Run: headless pygame with SDL's dummy video driver; simulated clock (each Clock.tick advances the game by its frame time, no real sleeping); random seed 0; keys injected as events and as key.get_pressed() state; mouse plan: one left click at the window centre at the start of phase 2, then a move to the lower-right quarter at the start of phase 3.
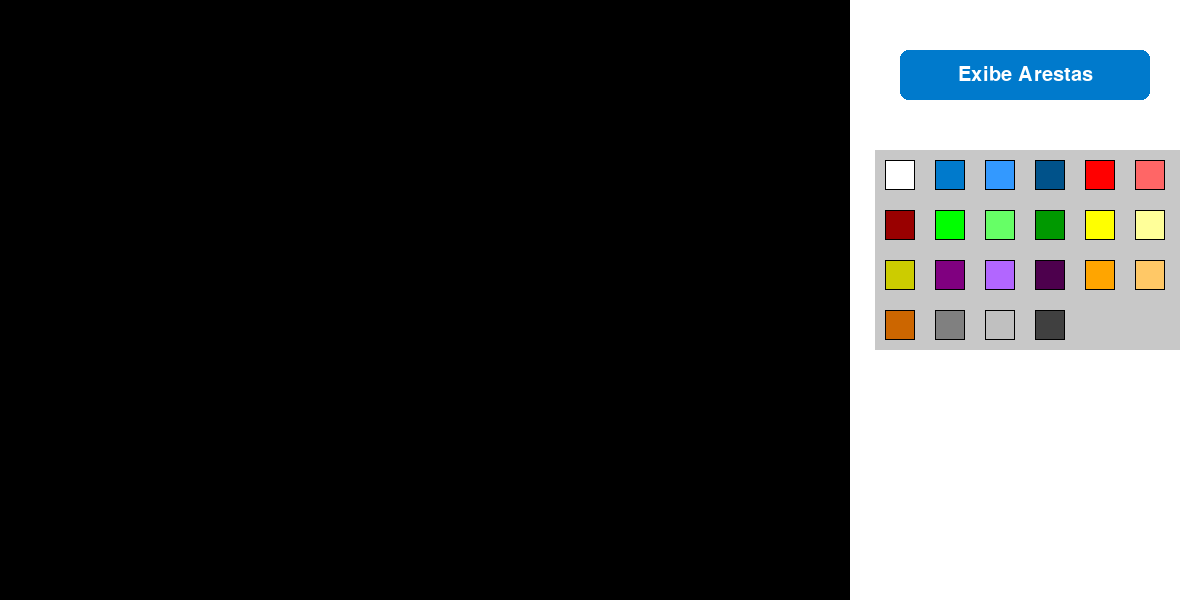
Frame 1 of 4 · flips 1–60 · no input
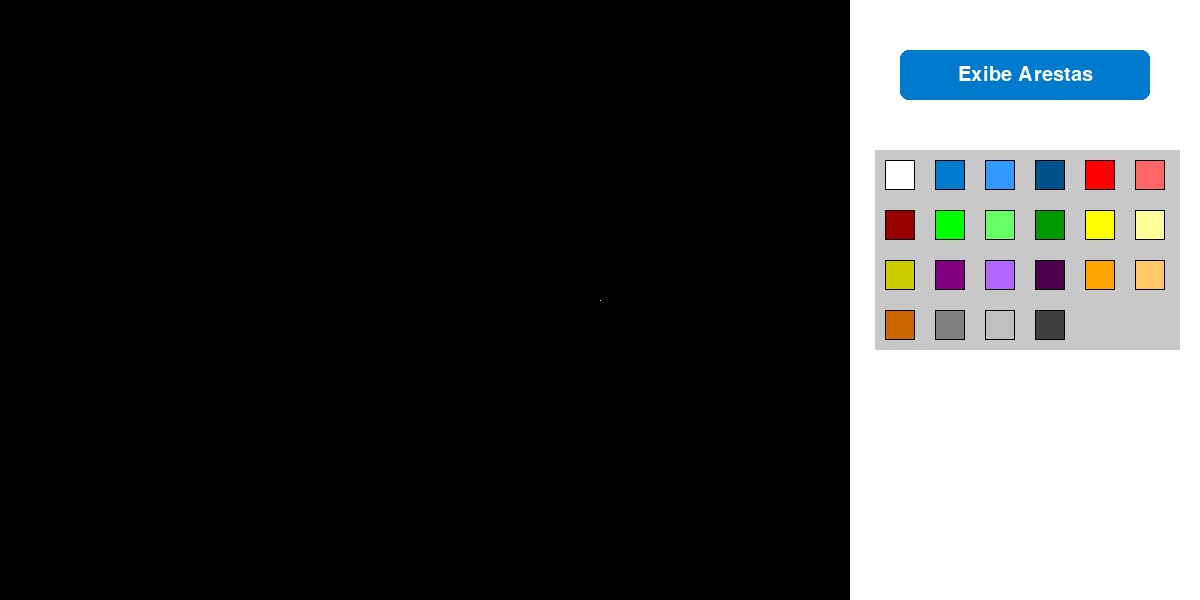
Frame 2 of 4 · flips 61–180 · clicked the window centre · tapped SPACE, RETURN · held RIGHT (→), D
Frame 3 of 4 · flips 181–300 · moved the mouse to the lower-right quarter · held DOWN (↓), S · screen unchanged from frame 2, image omitted
Frame 4 of 4 · flips 301–420 · held LEFT (←), A, UP (↑), W · screen unchanged from frame 3, image omitted

The pygame program that drew these frames:

import math
import random
import pygame

# Cores
BRANCO = (255, 255, 255)
PRETO = (0, 0, 0)
AZUL = (0, 122, 204)
AZUL_CLARO = (51, 153, 255)
AZUL_ESCURO = (0, 82, 138)
VERMELHO = (255, 0, 0)
VERMELHO_CLARO = (255, 102, 102)
VERMELHO_ESCURO = (153, 0, 0)
VERDE = (0, 255, 0)
VERDE_CLARO = (102, 255, 102)
VERDE_ESCURO = (0, 153, 0)
AMARELO = (255, 255, 0)
AMARELO_CLARO = (255, 255, 153)
AMARELO_ESCURO = (204, 204, 0)
ROXO = (128, 0, 128)
ROXO_CLARO = (178, 102, 255)
ROXO_ESCURO = (77, 0, 77)
LARANJA = (255, 165, 0)
LARANJA_CLARO = (255, 200, 102)
LARANJA_ESCURO = (204, 102, 0)
CINZA = (128, 128, 128)
CINZA_CLARO = (192, 192, 192)
CINZA_ESCURO = (64, 64, 64)

CORES = [
    BRANCO,
    AZUL,
    AZUL_CLARO,
    AZUL_ESCURO,
    VERMELHO,
    VERMELHO_CLARO,
    VERMELHO_ESCURO,
    VERDE,
    VERDE_CLARO,
    VERDE_ESCURO,
    AMARELO,
    AMARELO_CLARO,
    AMARELO_ESCURO,
    ROXO,
    ROXO_CLARO,
    ROXO_ESCURO,
    LARANJA,
    LARANJA_CLARO,
    LARANJA_ESCURO,
    CINZA,
    CINZA_CLARO,
    CINZA_ESCURO,
]

# Classe que armazena as coordenadas de um ponto
class Ponto:
    def __init__(self, x: int, y: int):
        self.x = x
        self.y = y

# Classe que representa um polígono formado por uma lista de pontos
class Poligono:
    def __init__(self, pontos: list[Ponto], aresta:bool = False, cor:tuple = BRANCO):
        self.pontos = pontos
        self.aresta = aresta
        self.selecionado = False # Indica se o polígono está selecionado
        self.cor = cor # Cor do polígono 
        self.tabela_intersecoes = self.calcular_tabela_intersecoes() # Calcula a tabela de interseções ao criar o polígono

    def desenhar_arestas(self, tela):

        # Verifica se terá arestas para desenhar
        if self.selecionado:
            aresta_cor = BRANCO
        elif self.aresta:
            aresta_cor = BRANCO
        else:
            aresta_cor = PRETO

        # Descobre os limites do polígono para desenhar as arestas
        y_min = min(ponto.y for ponto in self.pontos)
        y_max = max(ponto.y for ponto in self.pontos)

        # Calcula o número de scanlines (linhas horizontais)
        Ns = y_max - y_min # a de baixo a gente não conta

        # Calculado o coeficiente angular da reta dos pontos
        for i in range(len(self.pontos)):
            if (self.pontos[i].y < self.pontos[(i + 1) % len(self.pontos)].y):
                ponto1 = self.pontos[i]
                ponto2 = self.pontos[(i + 1) % len(self.pontos)] # O próximo ponto, voltando ao início se necessário
            else:
                ponto2 = self.pontos[i]
                ponto1 = self.pontos[(i + 1) % len(self.pontos)] # O próximo ponto, voltando ao início se necessário
            
            if ponto1.y != ponto2.y:  # Evita divisão por zero
                Tx = (ponto2.x - ponto1.x) / (ponto2.y - ponto1.y)  # Coeficiente angular

                x = ponto1.x # Inicializa x com a coordenada x do ponto1
                
                # Desenha a linha entre os dois pontos
                for y in range(ponto1.y, ponto2.y):
                    tela.set_at((int(x), y), aresta_cor)  # Desenha um pixel na posição calculada
                    x += Tx # Atualiza a coordenada x para a próxima scanline

    # calcula a tabela de interseçoes para o algoritmo de preenchimento
    #calcula para cada scalnline do poligono a lista de intersecoes x com as arestas
    def calcular_tabela_intersecoes(self):
        
        y_min = min(ponto.y for ponto in self.pontos)
        y_max = max(ponto.y for ponto in self.pontos)
        Ns = y_max - y_min  

        # Array de Ns listas vazias, uma para cada scanline 
        tabela_x = [[] for _ in range(Ns)]

        for i in range(len(self.pontos)):
            p_atual = self.pontos[i]
            p_prox = self.pontos[(i + 1) % len(self.pontos)]

            
            if p_atual.y < p_prox.y:
                ponto1, ponto2 = p_atual, p_prox
            else:
                ponto1, ponto2 = p_prox, p_atual

            
            if ponto1.y == ponto2.y:
                continue

            Tx = (ponto2.x - ponto1.x) / (ponto2.y - ponto1.y)  
            x = ponto1.x

            
            for y in range(ponto1.y, ponto2.y):
                indice_scanline = y - y_min
                tabela_x[indice_scanline].append(x)
                x += Tx

        return tabela_x, y_min

    def preencher(self, tela):
        '''Preche o interior do poligono usando o algoritmo Fillpoly.'''

        tabela_x, y_min = self.tabela_intersecoes

        for indice, lista_x in enumerate(tabela_x):
            # Ordena as interseções em ordem crescente de x
            lista_x.sort()

            y = y_min + indice  # y real da tela dessa scanline

            # Percorre a lista aos pares: (x_ini, x_fim), (x_ini, x_fim), ...
            for j in range(0, len(lista_x) - 1, 2):
                x_ini = math.ceil(lista_x[j]) #arredonda para cima
                x_fim = math.floor(lista_x[j + 1]) #arredonda pra bAIXO

                for x in range(x_ini, x_fim + 1):
                    tela.set_at((x, y), self.cor)

    def contem_ponto(self, ponto: Ponto) -> bool:
        '''Verifica se o ponto está dentro do polígono utilizando a tabela de interseções.'''

        tabela_x, y_min = self.tabela_intersecoes
        y_max = y_min + len(tabela_x) - 1

        # Se o clique foi acima ou abaixo dos limites do polígono, está fora
        if ponto.y < y_min or ponto.y > y_max:
            return False

        # Pega a linha exata onde o clique ocorreu
        indice = ponto.y - y_min
        intersecoes_x = tabela_x[indice]

        # O FillPoly precisa das interseções ordenadas para saber onde entra e sai
        intersecoes_x.sort()

        # Verifica se o ponto em x está entre os pares de entrada e saída do polígono e não está em um buraco
        for j in range(0, len(intersecoes_x) - 1, 2):
            x_ini = intersecoes_x[j]
            x_fim = intersecoes_x[j + 1]

            if x_ini <= ponto.x <= x_fim:
                return True  # O ponto está dentro do polígono

        return False  # O ponto não está dentro do polígono

class PainelUI:
    def __init__(self, x, y, largura, altura, cor_fundo=(BRANCO)):
        '''Inicializa o painel de UI com suas propriedades.
        
        Parâmetros:
            x, y (int): Posição horizontal e vertical do painel.
            largura (int): Dimensão de largura do painel.
            altura (int): Dimensão de altura do painel.
            cor_fundo (tuple): Cor de fundo do painel em formato RGB.
        '''

        self.rect = pygame.Rect(x, y, largura, altura)
        self.cor_fundo = cor_fundo

    def desenhar(self, tela):
        pygame.draw.rect(tela, self.cor_fundo, self.rect)

    def foi_clicado(self, event):
        # Verifica se o evento foi um clique esquerdo E se ocorreu dentro do painel
        if event.type == pygame.MOUSEBUTTONDOWN and event.button == 1:
            if self.rect.collidepoint(event.pos):
                return True
        return False

class AreaDesenho:
    def __init__(self, x, y, largura, altura, cor_fundo=(PRETO)):
        '''Inicializa a área de desenho com suas propriedades.
        
        Parâmetros:
            x, y (int): Posição horizontal e vertical da área de desenho.
            largura (int): Dimensão de largura da área de desenho.
            altura (int): Dimensão de altura da área de desenho.
            cor_fundo (tuple): Cor de fundo da área de desenho em formato RGB.
        '''

        self.rect = pygame.Rect(x, y, largura, altura)
        self.cor_fundo = cor_fundo

    def desenhar(self, tela):
        pygame.draw.rect(tela, self.cor_fundo, self.rect)

    def foi_clicado(self, event):
        # Verifica se o evento foi um clique esquerdo E se ocorreu dentro da área de desenho
        if event.type == pygame.MOUSEBUTTONDOWN and (event.button == 1 or event.button == 3):
            if self.rect.collidepoint(event.pos):
                return True
        return False

class Botao:
    def __init__(self, x, y, largura, altura, texto, tam_fonte = 36, cor_fonte=BRANCO, cor=AZUL, cor_hover=AZUL_CLARO):
        """Inicializa o botão com suas propriedades.

        Parâmetros:
            x, y (int): Posição horizontal e vertical do botão.
            largura (int): Dimensão de largura do botão.
            altura (int): Dimensão de altura do botão.
            texto (str): Texto a ser exibido no botão.
            tam_fonte (int): Tamanho da fonte do texto.
            cor_fonte (tuple): Cor do texto em formato RGB.
            cor (tuple): Cor padrão do fundo do botão.
            cor_hover (tuple): Cor do botão quando o mouse está sobre ele.
        """

        self.rect = pygame.Rect(x, y, largura, altura)
        self.texto = texto
        self.fonte = pygame.font.Font(None, tam_fonte)
        self.cor_fonte = cor_fonte
        self.cor = cor
        self.cor_hover = cor_hover

    def desenhar(self, tela):
        # Captura a posição atual do mouse para o efeito de "hover" (passar o mouse por cima)
        mouse_pos = pygame.mouse.get_pos()
        
        # Muda a cor se o mouse estiver sobre o botão
        if self.rect.collidepoint(mouse_pos):
            cor_atual = self.cor_hover
        else:
            cor_atual = self.cor
            
        # Desenha o retângulo do botão
        pygame.draw.rect(tela, cor_atual, self.rect, border_radius=8) # border_radius arredonda os cantos
        
        # Renderiza e centraliza o texto dentro do botão
        superficie_texto = self.fonte.render(self.texto, True, self.cor_fonte)
        rect_texto = superficie_texto.get_rect(center=self.rect.center)
        tela.blit(superficie_texto, rect_texto)

    def foi_clicado(self, event):
        # Verifica se o evento foi um clique esquerdo E se ocorreu dentro do botão
        if event.type == pygame.MOUSEBUTTONDOWN and event.button == 1:
            if self.rect.collidepoint(event.pos):
                return True
        return False

class BotaoCor:
    def __init__(self, x, y, tamanho, cor):
        """Inicializa o botão de cor com suas propriedades.

        Parâmetros:
            x, y (int): Posição horizontal e vertical do botão.
            tamanho (int): Dimensão do lado do botão (quadrado).
            cor (tuple): Cor do botão em formato RGB.
        """

        self.rect = pygame.Rect(x, y, tamanho, tamanho)
        self.cor = cor

    def desenhar(self, tela):
        # Desenha o quadrado com a cor
        pygame.draw.rect(tela, self.cor, self.rect)
        # Desenha uma borda preta ao redor do botão para destacá-lo
        pygame.draw.rect(tela, PRETO, self.rect, 1)

        # Efeito de hover simples (borda mais grossa quando mouse estiver em cima)
        if self.rect.collidepoint(pygame.mouse.get_pos()):
            pygame.draw.rect(tela, PRETO, self.rect, 3)

    def foi_clicado(self, event):
        # Verifica se o evento foi um clique esquerdo E se ocorreu dentro do botão
        if event.type == pygame.MOUSEBUTTONDOWN and event.button == 1:
            if self.rect.collidepoint(event.pos):
                return True
        return False

def selec_cor ():
    return random.choice(CORES)

pygame.init()


tela = pygame.display.set_mode((1200, 600))
pygame.display.set_caption("Divisão de Áreas")

painel_ui = PainelUI(850, 0, 350, 600, BRANCO)
area_desenho = AreaDesenho(0, 0, 850, 600, PRETO)

botao_arestas = Botao(900, 50, 250, 50, "Exibe Arestas", tam_fonte=30, cor=AZUL, cor_hover=AZUL_CLARO)

# ---- SETUP DAS CORES ----
botoes_cores = []
tamanho_botao = 30
espacamento = 20

# Posições iniciais baseadas no retângulo cinza
inicio_x = 885
inicio_y = 160

for i, cor in enumerate(CORES):
    colunas = 6

    linha = i // colunas   
    coluna = i % colunas   

    x = inicio_x + coluna * (tamanho_botao + espacamento)
    y = inicio_y + linha * (tamanho_botao + espacamento)

    botoes_cores.append(BotaoCor(x, y, tamanho_botao, cor))


# Criar estruturas que irão armazenar os polígonos e pontos desenhados
Pontos = [] # Lista para armazenar os pontos clicados pelo mouse
Poligonos = [] # Lista para armazenar os polígonos desenhados

rodando = True
while rodando:
    # 1. Limpa a tela
    tela.fill(PRETO)

    # 2. Processa os eventos de input
    for event in pygame.event.get():
        if event.type == pygame.QUIT:
            rodando = False

        # Verifica se ocorreu um clique do mouse
        elif event.type == pygame.MOUSEBUTTONDOWN:

            # 1. Verifica se o clique foi na UI
            if (painel_ui.foi_clicado(event)):
                print("Painel de UI foi clicado!")

                # Checa o botão de exibir arestas foi clicado
                if (botao_arestas.foi_clicado(event)):
                    print("Botão 'Exibe Arestas' foi clicado!")
                    tem_aresta = any(poligono.aresta for poligono in Poligonos)  # Verifica se algum polígono está com arestas exibidas
                    if (tem_aresta):
                        print("Desativando exibição das arestas dos polígonos.")
                        for poligono in Poligonos:
                            poligono.aresta = False # Alterna a exibição das arestas do polígono
                    else:
                        print("Ativando exibição das arestas dos polígonos.")
                        for poligono in Poligonos:
                            poligono.aresta = True # Alterna a exibição das arestas do polígono

                # Checa os botões da paleta de cores
                for botao in botoes_cores:
                    if botao.foi_clicado(event):
                        print(f"Botão de cor {botao.cor} foi clicado!")
                        # Altera a cor dos polígonos selecionados
                        for poligono in Poligonos:
                            if poligono.selecionado:
                                poligono.cor = botao.cor
                                print(f"Polígono selecionado alterado para a cor {botao.cor}.")
                                break

            # 2. Verifica se o clique foi na área de desenho
            if (area_desenho.foi_clicado(event)):
                print("Área de desenho foi clicada!")
                # Checa o modificador do teclado (se o CTRL está pressionado)
                mods = pygame.key.get_mods()
                ctrl_pressionado = (mods & pygame.KMOD_CTRL)

                # botão esquerdo = armazena o ponto.
                if event.button == 1:
                    # SELEÇÃO: Se o CTRL + botão esquerdo
                    if ctrl_pressionado:
                        print("Modo de seleção ativado!")
                        poligono_selecionado = None

                        # 1. Identifica qual polígono foi clicado (o mais acima)
                        for poligono in reversed(Poligonos):
                            if poligono.contem_ponto(Ponto(event.pos[0], event.pos[1])):
                                poligono_selecionado = poligono
                                break # Achou o alvo, para a busca

                        # 2. Aplica a exclusividade da seleção (só um polígono pode estar selecionado)
                        if poligono_selecionado:
                                # guarda o estado atual antes de resetar tudo
                                estado_anterior = poligono_selecionado.selecionado

                                # Forçamos todos para False
                                # Isso garante que apenas o polígono clicado ficará selecionado
                                for p in Poligonos:
                                    p.selecionado = False

                                # Altera o estado APENAS do polígono clicado
                                poligono_selecionado.selecionado = not estado_anterior  # Alterna o estado do polígono clicado

                                estado = "selecionado" if poligono_selecionado.selecionado else "deselecionado"
                                print(f"Polígono {estado}.")

                        else: 
                            # se clicou fora de todos os polígonos, desmarca todos
                            for p in Poligonos:
                                p.selecionado = False
                            print("Clique fora. Seleção limpa!")

                    # DESENHO: Se o CTRL não estiver pressionado, adiciona o ponto normalmente
                    else:
                        # Se não estiver pressionado o CTRL, adiciona o ponto normalmente
                        PontosAux = Ponto(event.pos[0], event.pos[1])
                        Pontos.append(PontosAux)
                        print(f"Ponto adicionado: ({PontosAux.x}, {PontosAux.y})")

                # Botão direito = armazena o polígono formado pelos pontos clicados.
                elif event.button == 3:
                    if len(Pontos) >= 3: # Verifica se há pelo menos 3 pontos para formar um polígono
                        tem_aresta = any(poligono.aresta for poligono in Poligonos)  # Verifica se algum polígono está com arestas exibidas

                        PoligonosAux = Poligono(Pontos, tem_aresta, selec_cor()) # Cria um novo polígono com os pontos armazenados
                        Poligonos.append(PoligonosAux)
                        Pontos = []  # Limpa a lista de pontos após criar o polígono
                        print("Polígono criado com sucesso!")

                    else:
                        print("É necessário pelo menos 3 pontos para formar um polígono.")

    # 3. FASE DE DESENHO CONTÍNUO (renderiza tudo que existe a cada frame)
    area_desenho.desenhar(tela)
    painel_ui.desenhar(tela)

    # Desenhar area para seleção de cores
    pygame.draw.rect(tela, (200, 200, 200), pygame.Rect(875, 150, 305, 200))

    # Desenha os botões na tela
    botao_arestas.desenhar(tela)

    for botao in botoes_cores:
        botao.desenhar(tela)

    # Desenha os pontos que estão sendo clicados e ainda não viraram polígonos
    for p in Pontos:
        tela.set_at((p.x, p.y), BRANCO) # Desenha um pixel branco na posição do ponto

    # Desenha as arestas dos polígonos salvos
    for poligono in Poligonos:
        poligono.preencher(tela)
        poligono.desenhar_arestas(tela)

    # 4. Atualiza a tela
    pygame.display.flip()
